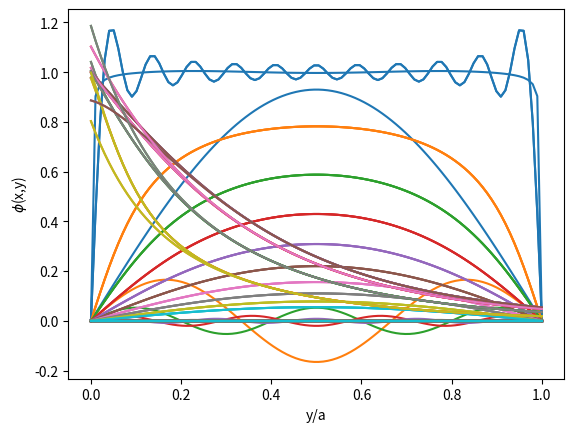

The matplotlib source for this figure:

import numpy as np
import matplotlib.pyplot as plt
import math
def f(x,y,n):
    phi=0
    for i in range(n+1):
        phi=phi+(4*10/math.pi)*np.exp(-math.pi*x*(2*i+1)/1)*np.sin(math.pi*(2*i+1)*y/1)/(2*i+1)
    return phi
            

t=10
xlist=np.linspace(0,1,10)
ylist = np.linspace(0,1,100)
for i in range(10):
    
    philist=f(xlist[i],ylist,t)/10
    plt.figure(num=0,dpi=150)
    plt.plot(ylist,philist,)
plt.xlabel("x/a")
plt.ylabel("$\phi$(x,y)/V")


#import numpy as np
#import matplotlib.pyplot as plt
#import math
def h(x,y,n):
    phi=0
    for i in range(n+1):
        phi=phi+(4*10/math.pi)*np.exp(-math.pi*x*(2*i+1)/1)*np.sin(math.pi*(2*i+1)*y/1)/(2*i+1)
    return phi
            

t=10
xlist=np.linspace(0,1,100)
ylist = np.linspace(0,1,10)
for i in range(10):
    
    philist=h(xlist,ylist[i],t)/10
    plt.figure(num=0,dpi=150)
    plt.plot(xlist,philist)
plt.xlabel("y/a")
plt.ylabel("$\phi$(x,y)/V")


#import numpy as np
#import matplotlib.pyplot as plt
#import math
def f(x,y,n):
    phi=(4*10/math.pi)*np.exp(-math.pi*x*(2*i+1)/1)*np.sin(math.pi*(2*i+1)*y/1)/(2*i+1)
    return phi
            

xlist=0.1
ylist=np.linspace(0,1,100)
t = np.linspace(0,100,100)
for i in range(100):
    
    philist=f(xlist,ylist,t[i])/10
    plt.figure(num=0,dpi=150)
    plt.plot(ylist,philist)

#import numpy as np
#import matplotlib.pyplot as plt
#import math
def f(x,y,n):
    phi=0
    for i in range(n+1):
        phi=phi+(4*10/math.pi)*np.exp(-math.pi*x*(2*i+1)/1)*np.sin(math.pi*(2*i+1)*y/1)/(2*i+1)
    return phi
            

t=100
xlist=np.linspace(0,1,10)
ylist = np.linspace(0,1,100)
for i in range(10):
    
    philist=f(xlist[i],ylist,t)/10
    plt.figure(num=0,dpi=150)
    plt.plot(ylist,philist,)
t=10

for i in range(10):
    
    philist=f(xlist[i],ylist,t)/10
    plt.figure(num=0,dpi=150)
    plt.plot(ylist,philist,)    
plt.xlabel("x/a")
plt.ylabel("$\phi$(x,y)")


#import numpy as np
#import matplotlib.pyplot as plt
#import math
def f(x,y,n):
    phi=0
    for i in range(n+1):
        phi=phi+(4*10/math.pi)*np.exp(-math.pi*x*(2*i+1)/1)*np.sin(math.pi*(2*i+1)*y/1)/(2*i+1)
    return phi
            

t=100
xlist=np.linspace(0,1,100)
ylist = np.linspace(0,1,10)
for i in range(10):
    
    philist=f(xlist,ylist[i],t)/10
    plt.figure(num=0,dpi=150)
    plt.plot(xlist,philist)
t=1
xlist=np.linspace(0,1,100)
ylist = np.linspace(0,1,10)
for i in range(10):
    
    philist=f(xlist,ylist[i],t)/10
    plt.figure(num=0,dpi=150)
    plt.plot(xlist,philist)    
plt.xlabel("y/a")
plt.ylabel("$\phi$(x,y)")




